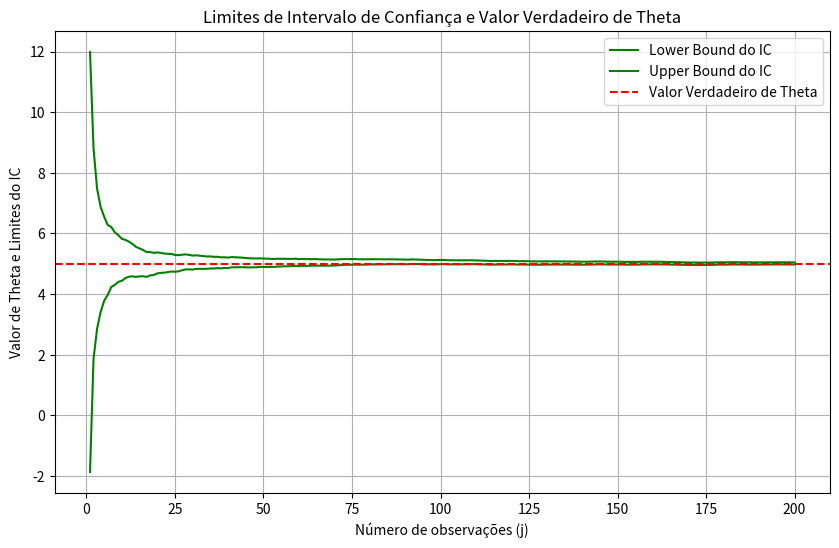

Write the Python code that produced this figure.
import numpy as np
import matplotlib.pyplot as plt
from scipy.stats import norm

# Parâmetros
k = 2
p = theta = 5
n = 200
num_samples = 100
z_value = 1.96  # Z-value para 95% de confiança

# Gerar amostras
np.random.seed(42)
samples = np.random.gamma(shape=k, scale=theta, size=(num_samples, n))

# Inicialização da contagem de ICs contendo o verdadeiro theta
count_ic_contains_theta = 0
# count_ic_contains_theta = []

# # Calcular IC para cada sub-amostra
# for i in range(num_samples):
#     sample = samples[i]
#     # print(sample)
#     sample_mean = np.mean(sample)
#     theta_hat = sample_mean / 2
    
#     # p ???
#     se = theta / (np.sqrt(2) * n)
#     # se = np.sqrt(p*(1-p)/n) # std error, desvio padraO
#     # print(p*(1-p))
#     lower_bound = theta_hat - z_value * se
#     upper_bound = theta_hat + z_value * se

#     # Verificar se o IC contém o verdadeiro p
#     if lower_bound <= p <= upper_bound:
#         count_ic_contains_theta += 1
        
lower_bounds = []
upper_bounds = []

# Calcular IC para cada sub-amostra para o máximo de observações (n = 200)
for j in range(1, n+1):
    sample_means = np.mean(samples[:, :j], axis=1)
    theta_hats = sample_means / 2
    # print(theta_hats)
    se = theta / (np.sqrt(2) * j)  # Erro padrão para o theta_hat ajustado para cada j
    #! erro padrao = desvio padrao / raiz de n
    
    # Calcular os limites do IC para a última sub-amostra de cada j
    lower_bound = np.mean(theta_hats - z_value * se)
    upper_bound = np.mean(theta_hats + z_value * se)
    
    # print(lower_bound, upper_bound)

    if lower_bound <= p <= upper_bound:
        count_ic_contains_theta += 1

    # Armazenar os limites para cada j
    lower_bounds.append(lower_bound)
    upper_bounds.append(upper_bound)
    
# Calcular o percentual de vezes que o IC contém o theta
# print(count_ic_contains_theta)
percent_coverage = (count_ic_contains_theta / n) * 100

print(f"O intervalo de confiança contém o parâmetro verdadeiro {percent_coverage}% das vezes.")

# Plotar os resultados
plt.figure(figsize=(10, 6))
plt.plot(range(1, n + 1), lower_bounds, label='Lower Bound do IC', color='green')
plt.plot(range(1, n + 1), upper_bounds, label='Upper Bound do IC', color='green')
plt.axhline(theta, color='red', linestyle='--', label='Valor Verdadeiro de Theta')

plt.xlabel('Número de observações (j)')
plt.ylabel('Valor de Theta e Limites do IC')
plt.title('Limites de Intervalo de Confiança e Valor Verdadeiro de Theta')
plt.legend()
plt.grid(True)
plt.show()

# Conforme o número de observações aumenta, o intervalo vai ficando menor, ou seja, mais confiante.

#! - d)

# Dados do experimento
alfa = 0.05
p_0 = 1 - alfa # Valor de alfa - Nível de significancia
p_hat = percent_coverage / 100
print("p_hat: ", p_hat)
n = 100 

# Teste de hipótese
se = np.sqrt(p_0 * (1 - p_0) / n)
z = (p_hat - p_0) / se

# Valor crítico para um teste de duas caudas com alfa = 0.05
z_critical = norm.ppf(1 - alfa/2)  # aproximadamente 1.96
print(norm.ppf(0.95) )

#H0: a proporção de intervalos de confiança que contêm o verdadeiro valor de theta é igual da prevista 95% (nivel de confiança)
#H1: a proporção de intervalos de confiança que contêm o verdadeiro valor de theta é diferente da prevista 95% (nivel de confiança)

# Decisão
print(f"\nValor de Z: {z}")
print(f"Valor Crítico de Z: {z_critical}")
if abs(z) > z_critical:
    print("Rejeitar H0")
else:
    print("Não rejeitar H0")

